Dataset: processed (GitHub, Agya-Aboagye-Otchere/CSCI-6379-3D-Printing-Defect-Detection-and-Correction). Classes: bed adhesion, layer shifting, over extrusion, stringing, under extrusion, warping.

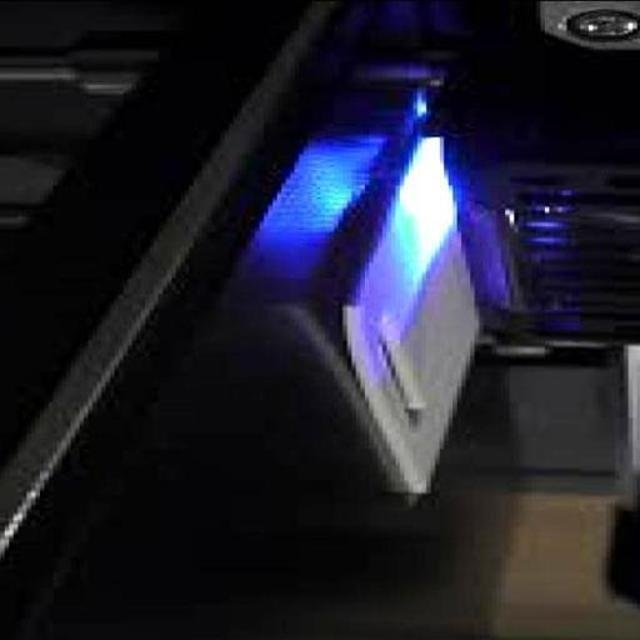
Label: warping

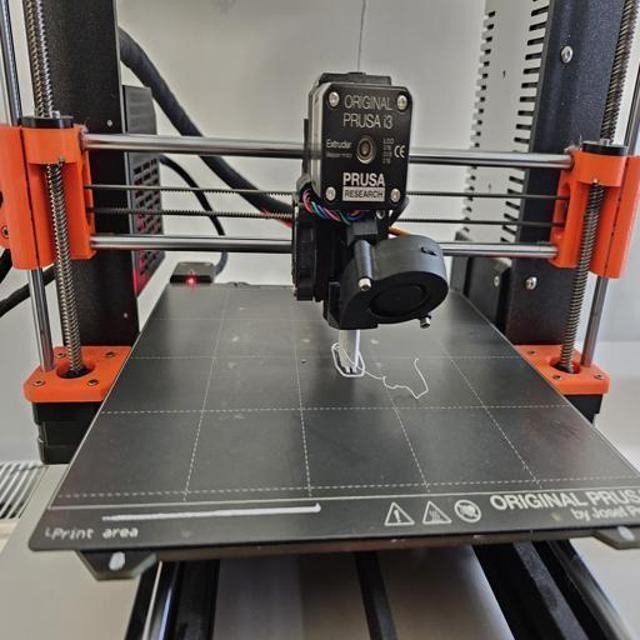
Label: bed adhesion

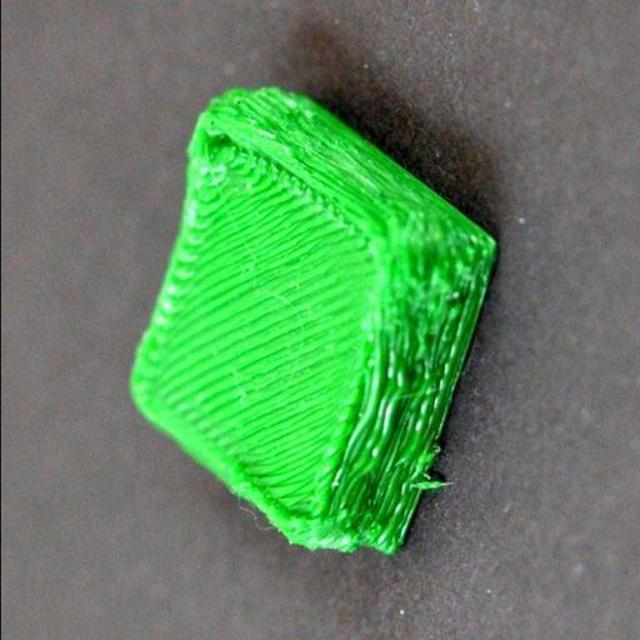
Label: over extrusion

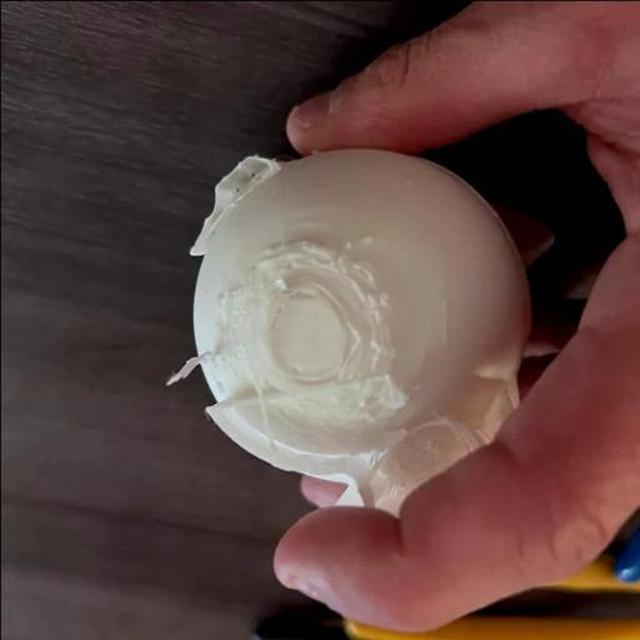
Label: over extrusion

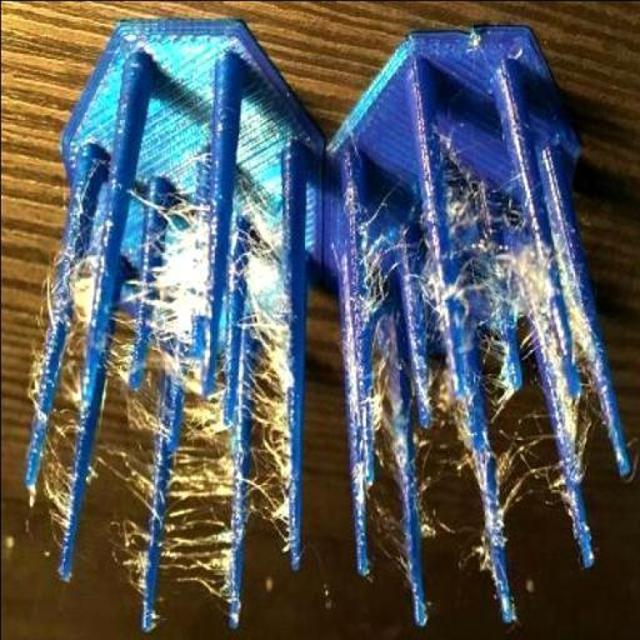
Label: stringing

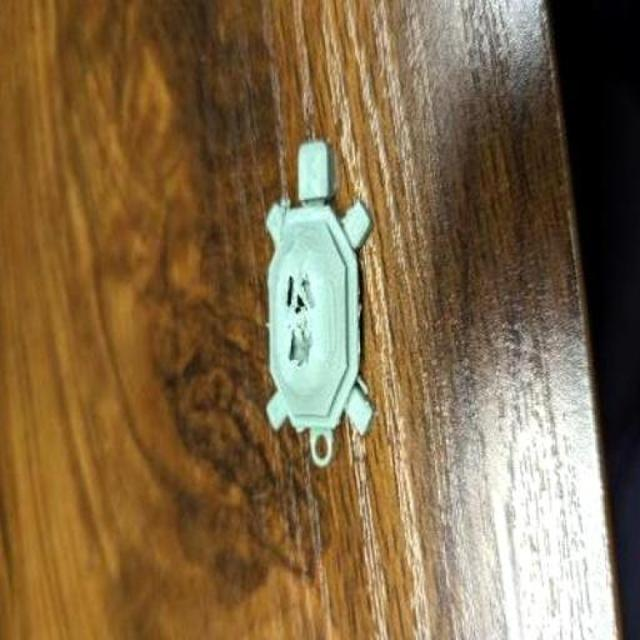
Label: under extrusion
